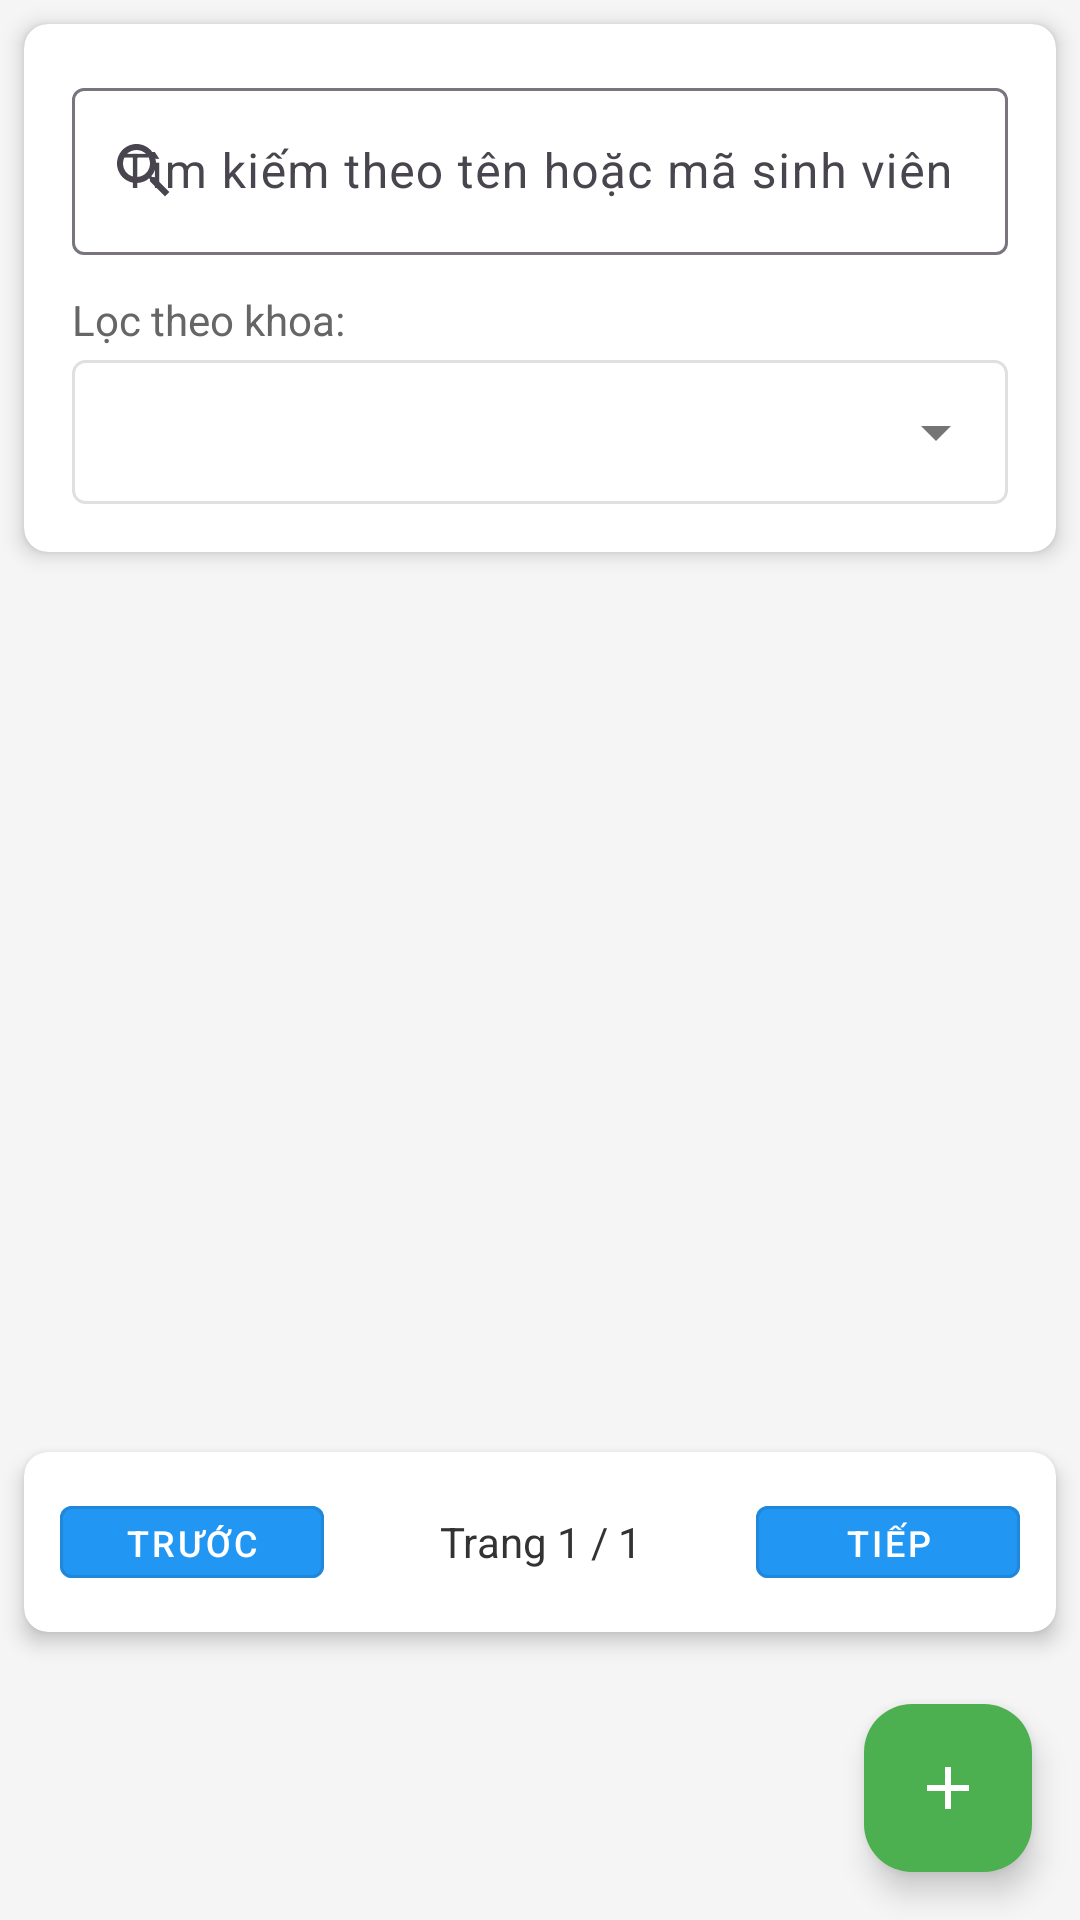

Produce the Android XML layout that renders to this screen, including the resource entries it uses.
<!-- AndroidManifest.xml: activity theme Theme.DoAn -->
<!-- res/layout/activity_admin_students.xml -->
<?xml version="1.0" encoding="utf-8"?>
<LinearLayout xmlns:android="http://schemas.android.com/apk/res/android"
    xmlns:app="http://schemas.android.com/apk/res-auto"
    android:layout_width="match_parent"
    android:layout_height="match_parent"
    android:orientation="vertical"
    android:background="#F5F5F5">

    
    <androidx.cardview.widget.CardView
        android:layout_width="match_parent"
        android:layout_height="wrap_content"
        android:layout_margin="8dp"
        app:cardCornerRadius="8dp"
        app:cardElevation="4dp">

        <LinearLayout
            android:layout_width="match_parent"
            android:layout_height="wrap_content"
            android:orientation="vertical"
            android:padding="16dp">

            
            <com.google.android.material.textfield.TextInputLayout
                android:layout_width="match_parent"
                android:layout_height="wrap_content"
                android:layout_marginBottom="12dp"
                android:hint="Tìm kiếm theo tên hoặc mã sinh viên"
                app:startIconDrawable="@drawable/ic_search">

                <com.google.android.material.textfield.TextInputEditText
                    android:id="@+id/etSearch"
                    android:layout_width="match_parent"
                    android:layout_height="wrap_content"
                    android:inputType="text" />

            </com.google.android.material.textfield.TextInputLayout>

            
            <TextView
                android:layout_width="wrap_content"
                android:layout_height="wrap_content"
                android:text="Lọc theo khoa:"
                android:textSize="14sp"
                android:textColor="#666666"
                android:layout_marginBottom="4dp" />

            <Spinner
                android:id="@+id/spDepartments"
                android:layout_width="match_parent"
                android:layout_height="48dp"
                android:background="@drawable/spinner_background"
                android:padding="12dp" />

        </LinearLayout>

    </androidx.cardview.widget.CardView>

    
    <androidx.recyclerview.widget.RecyclerView
        android:id="@+id/rvStudents"
        android:layout_width="match_parent"
        android:layout_height="0dp"
        android:layout_weight="1"
        android:layout_marginHorizontal="8dp"
        android:clipToPadding="false"
        android:paddingBottom="8dp" />

    
    <androidx.cardview.widget.CardView
        android:layout_width="match_parent"
        android:layout_height="wrap_content"
        android:layout_margin="8dp"
        app:cardCornerRadius="8dp"
        app:cardElevation="4dp">

        <LinearLayout
            android:layout_width="match_parent"
            android:layout_height="wrap_content"
            android:orientation="horizontal"
            android:gravity="center_vertical"
            android:padding="12dp">

            <Button
                android:id="@+id/btnPrevious"
                android:layout_width="wrap_content"
                android:layout_height="36dp"
                android:text="Trước"
                android:textSize="12sp"
                android:backgroundTint="#2196F3"
                android:textColor="#FFFFFF"
                style="@style/Widget.MaterialComponents.Button.OutlinedButton" />

            <TextView
                android:id="@+id/tvPageInfo"
                android:layout_width="0dp"
                android:layout_height="wrap_content"
                android:layout_weight="1"
                android:text="Trang 1 / 1"
                android:textAlignment="center"
                android:textSize="14sp"
                android:textColor="#333333" />

            <Button
                android:id="@+id/btnNext"
                android:layout_width="wrap_content"
                android:layout_height="36dp"
                android:text="Tiếp"
                android:textSize="12sp"
                android:backgroundTint="#2196F3"
                android:textColor="#FFFFFF"
                style="@style/Widget.MaterialComponents.Button.OutlinedButton" />

        </LinearLayout>

    </androidx.cardview.widget.CardView>

    
    <ProgressBar
        android:id="@+id/progressBar"
        android:layout_width="wrap_content"
        android:layout_height="wrap_content"
        android:layout_gravity="center"
        android:visibility="gone"
        android:indeterminateTint="#2196F3" />

    
    <com.google.android.material.floatingactionbutton.FloatingActionButton
        android:id="@+id/fabAdd"
        android:layout_width="wrap_content"
        android:layout_height="wrap_content"
        android:layout_gravity="bottom|end"
        android:layout_margin="16dp"
        android:src="@drawable/ic_add"
        app:backgroundTint="#4CAF50"
        app:tint="#FFFFFF" />

</LinearLayout>
<!-- resources referenced by this layout -->
<resources>
  <!-- drawable ic_add (drawable) -->
  <vector xmlns:android="http://schemas.android.com/apk/res/android"
      android:width="24dp"
      android:height="24dp"
      android:viewportWidth="24"
      android:viewportHeight="24">
    <path
        android:pathData="M19,13h-6v6h-2v-6H5v-2h6V5h2v6h6v2z"
        android:fillColor="#FFFFFF"/>
  </vector>
  <!-- drawable ic_search (drawable) -->
  <vector xmlns:android="http://schemas.android.com/apk/res/android"
      android:width="24dp"
      android:height="24dp"
      android:viewportWidth="24"
      android:viewportHeight="24">
    <path
        android:pathData="M15.5,14h-0.79l-0.28,-0.27C15.41,12.59 16,11.11 16,9.5 16,5.91 13.09,3 9.5,3S3,5.91 3,9.5 5.91,16 9.5,16c1.61,0 3.09,-0.59 4.23,-1.57l0.27,0.28v0.79l5,4.99L20.49,19l-4.99,-5zM9.5,14C7.01,14 5,11.99 5,9.5S7.01,5 9.5,5 14,7.01 14,9.5 11.99,14 9.5,14z"
        android:fillColor="#757575"/>
  </vector>
  <!-- drawable spinner_background (drawable) -->
  <?xml version="1.0" encoding="utf-8"?>
  <layer-list xmlns:android="http://schemas.android.com/apk/res/android">
      
      <item>
          <shape android:shape="rectangle">
              <solid android:color="#FFFFFF" />
              <corners android:radius="4dp" />
              <stroke 
                  android:width="1dp" 
                  android:color="#E0E0E0" />
          </shape>
      </item>
      
      
      <item android:gravity="end|center_vertical">
          <inset android:insetRight="12dp">
              <vector android:width="24dp" android:height="24dp" android:viewportWidth="24" android:viewportHeight="24">
                  <path android:fillColor="#757575" android:pathData="M7,10l5,5 5,-5z"/>
              </vector>
          </inset>
      </item>
  </layer-list>
  <style name="Theme.DoAn" parent="Base.Theme.DoAn" />
  <style name="Base.Theme.DoAn" parent="Theme.Material3.DayNight.NoActionBar">
          
          
      </style>
</resources>
